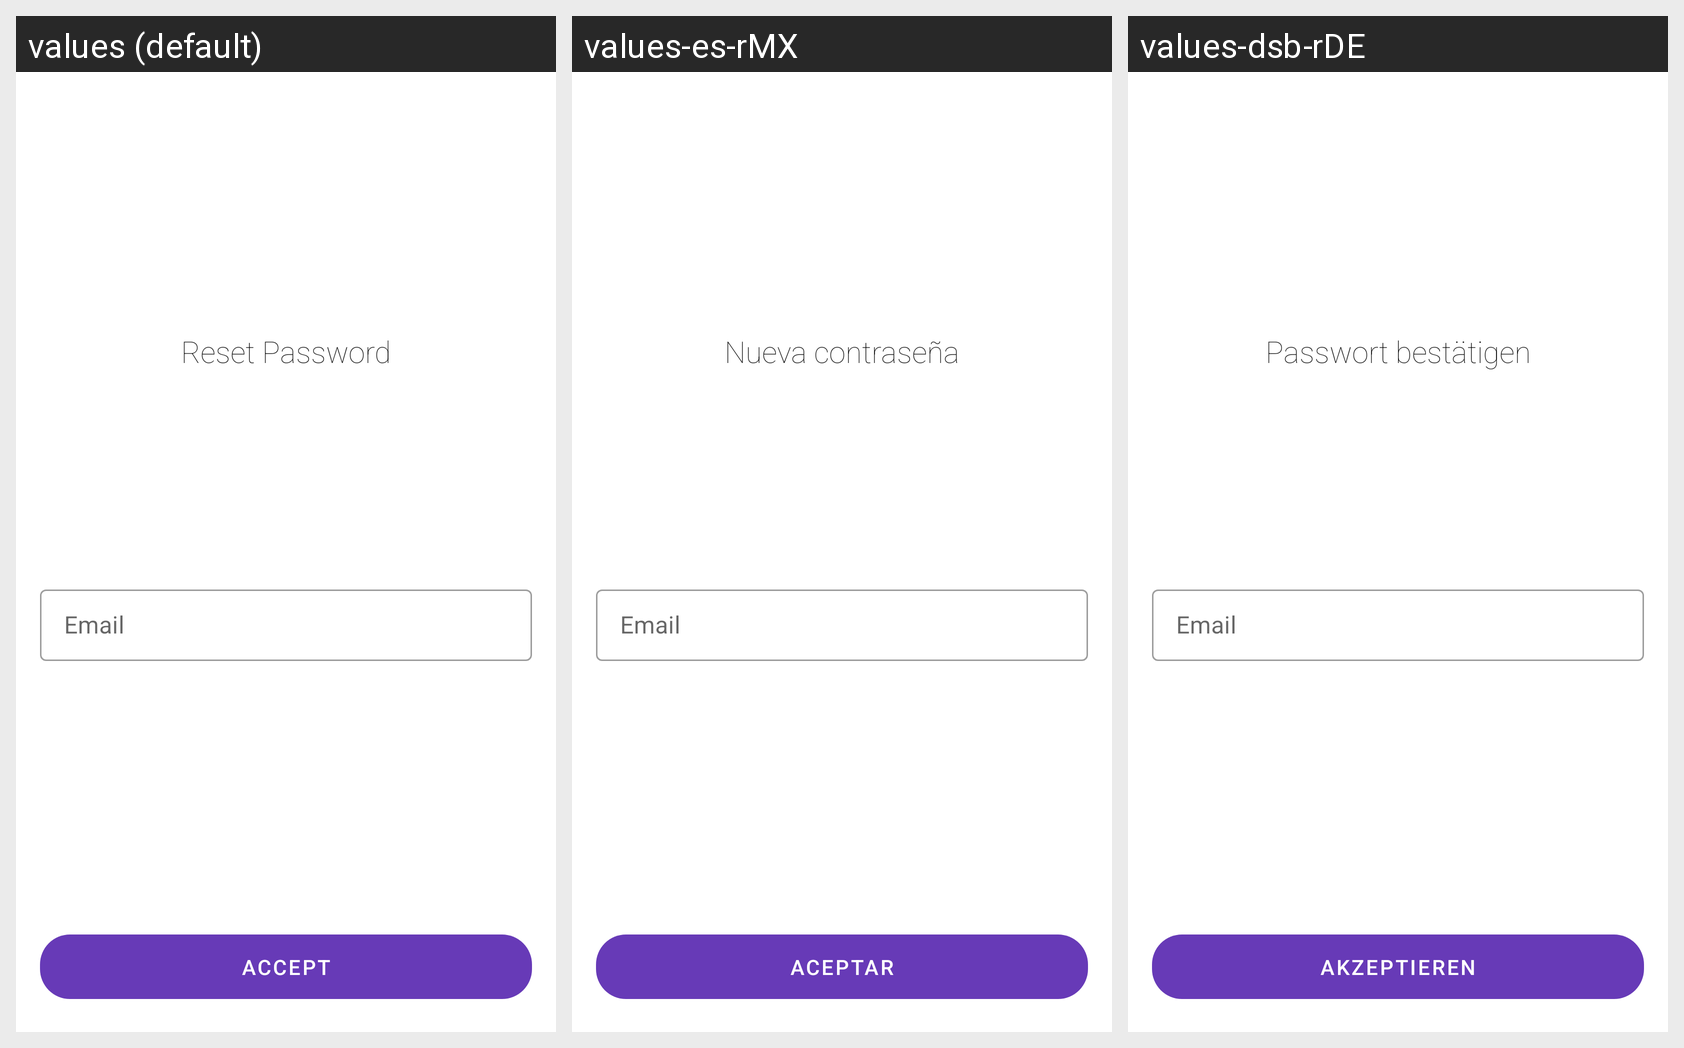

For this localized Android screen grid, give each drawn string resource with its value in every locale shown.
Android screen res/layout/fragment_reset_password.xml rendered under 3 locales, left to right: values (default), values-es-rMX, values-dsb-rDE. Device: Nexus 5 (rendered at 1080×1920; each locale shown at half size, 540×960, under a caption strip naming it); theme AppTheme.
Strings drawn on this screen, with the default value and each locale's value (text and hints the layout hard-codes, and strings that could not be matched under every locale, appear in the picture but are not listed):

reset_password
  values: Reset Password
  values-es-rMX: Nueva contraseña
  values-dsb-rDE: Passwort bestätigen

email
  values: Email
  values-es-rMX: Email
  values-dsb-rDE: Email

accept
  values: Accept
  values-es-rMX: Aceptar
  values-dsb-rDE: Akzeptieren
